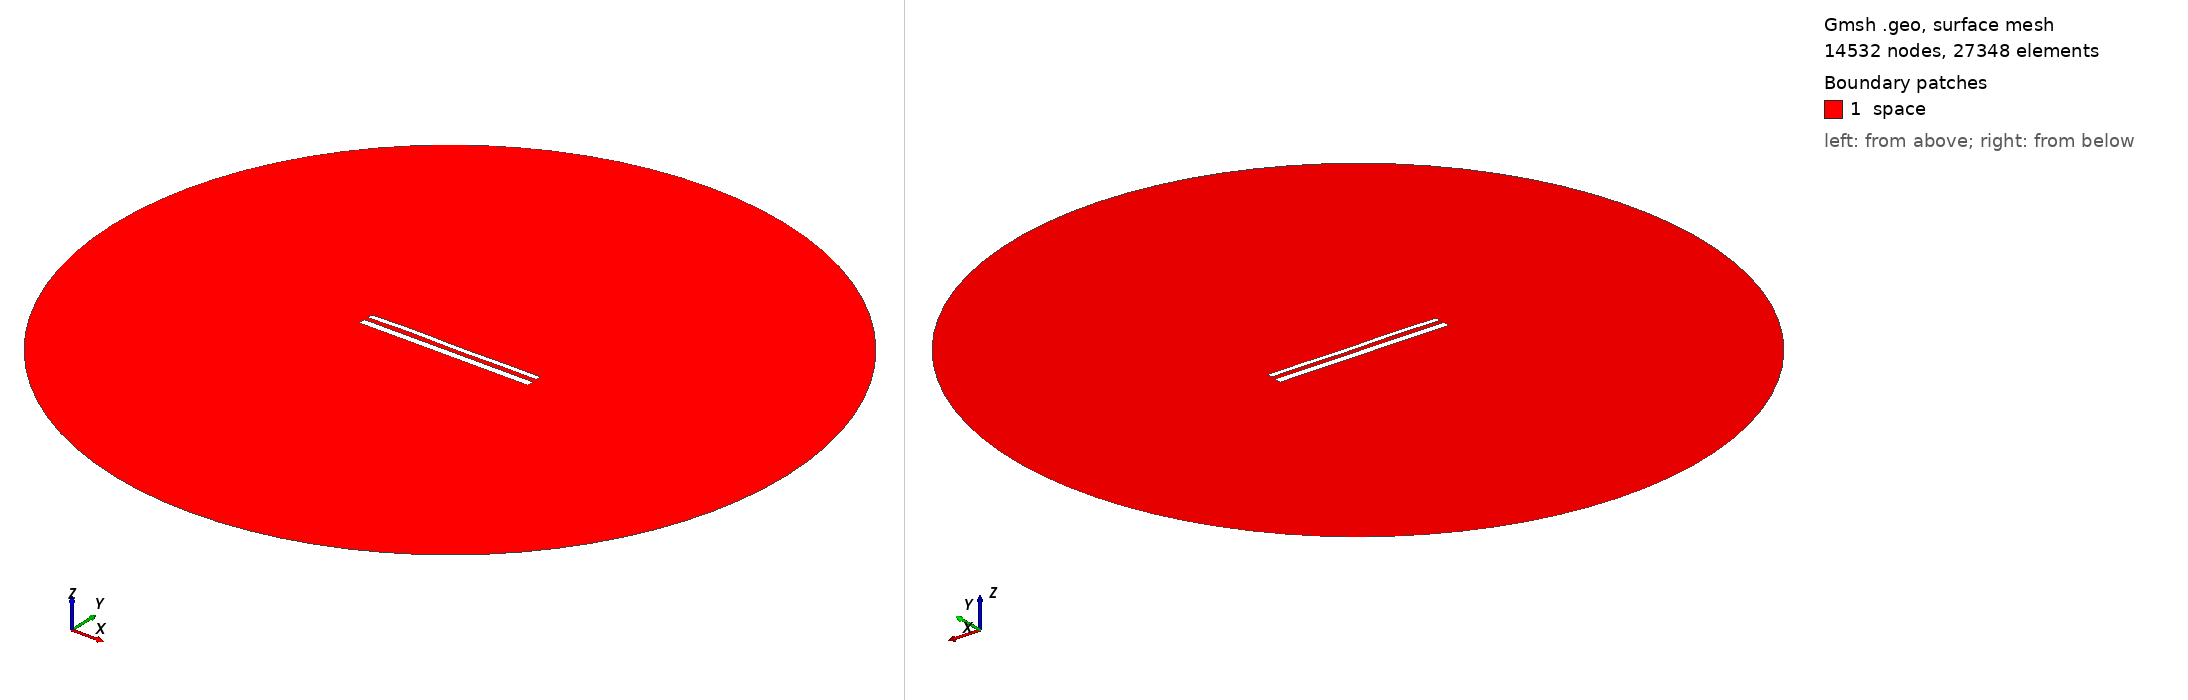

Gmsh geometry script, surface-meshed: 14532 nodes, 27348 surface elements. Boundary patches (legend numbers): 1 space. Left view from above one corner, right view from below the opposite corner. Legend entries are the model's physical surfaces. The drawing asked Gmsh for element sizes between 1% and 20% of the model's largest extent; the script's own settings can give other sizes.

=== 12475.geo (drawn) ===
//---------------------------------------
// Geometry kernel
//---------------------------------------

SetFactory("OpenCASCADE");



//---------------------------------------
// Parameters of the geometry
//---------------------------------------

// Overetch of the upper plate
overetch = 0.375;

// Distance between the plates
distance = 2.5;

// Discretization over the x axis (for the deformation)
nx = 50; 

// Length of the plate
L = 100 - overetch; 

// Number of modes
n = 4; 

// 1st mode coefficient
coeff(1) = 0.15;
beta(1) = 0.596864 * 3.1415926535 / L;

// 2nd mode coefficient
coeff(2) = 0.07499999999999998;
beta(2) = 1.49418 * 3.1415926535 / L;

// 3rd mode coefficient
coeff(3) = 0.15;
beta(3) = 2.50025 * 3.1415926535 / L;

// 4th mode coefficient
coeff(4) = 0.15;
beta(4) = 3.49999 * 3.1415926535 / L;



//---------------------------------------
// Upper plate (deformed rectangle)
//---------------------------------------

// Coordiantes of the upper plate
xmin = -50;
xmax = 50 - overetch;

// Height of the upper plate
yheight = 4 - 2 * overetch;

// Indexes of the points
UpperID[] = {};
LowerID[] = {};
LeftID[] = {};
RightID[] = {};

// Point index
p = 1;

// Horizontal edges
For i In {1:nx}
    x = xmin + (i-1)*(xmax - xmin)/(nx-1);

    y_bottom = distance / 2 + overetch;
    For j In {1:n}
        C = (Cosh(beta(j)*L) + Cos(beta(j)*L)) / (Sinh(beta(j)*L) + Sin(beta(j)*L));
        y_bottom  = y_bottom + coeff(j) * (Cosh(beta(j)*(x+50)) - Cos(beta(j)*(x+50)) - C * (Sinh(beta(j)*(x+50)) - Sin(beta(j)*(x+50))));
    EndFor

    y_top = y_bottom + yheight;

    Point(p) = {x, y_top, 0, 1.0};
    UpperID[i] = p;
    p = p + 1;

    Point(p) = {x, y_bottom, 0, 1.0};
    LowerID[i] = p;
    p = p + 1;
EndFor

// Create point lists
UpperPts[] = {}; LowerPts[] = {};
For i In {1:nx}
  UpperPts[] += {UpperID[i]};
  LowerPts[] += {LowerID[i]};
EndFor

// Build splines
Spline(1) = {UpperPts[]};
Spline(2) = {LowerPts[]};
Line(3) = {LowerPts[nx-1], UpperPts[nx-1]};
Line(4) = {LowerPts[0], UpperPts[0]};

// Build the plane surface
Curve Loop(1) = {2, 3, -1, -4};
Plane Surface(1) = {1};



//---------------------------------------
// Lower plate (rectangle)
//---------------------------------------

// Vertices
Point(1001) = {-50, -1, 0, 1.0};
Point(1002) = { 50, -1, 0, 1.0};
Point(1003) = { 50,  -5, 0, 1.0};
Point(1004) = {-50,  -5, 0, 1.0};

// Edges
Line(5) = {1001, 1002};
Line(6) = {1002, 1003};
Line(7) = {1003, 1004};
Line(8) = {1004, 1001};

// Plane surface
Line Loop(2) = {5, 6, 7, 8};
Plane Surface(2) = {2}; 



//---------------------------------------
// Outer (fictious) boundary
//---------------------------------------

// Points
Point(1005) = {0, 0, 0};       // Center
Point(1006) = {200, 0, 0};     // Start point
Point(1007) = {0, 200, 0};     // 90 degrees
Point(1008) = {-200, 0, 0};    // 180 degrees
Point(1009) = {0, -200, 0};    // 270 degrees

// Circle arcs (each needs start, center, end)
Circle(9) = {1006, 1005, 1007};
Circle(10) = {1007, 1005, 1008};
Circle(11) = {1008, 1005, 1009};
Circle(12) = {1009, 1005, 1006};

// Plane surface for the entire domain
Curve Loop(3) = {9, 10, 11, 12};
Surface(3) = {3};

// Subtract the plates from the whole domain to obtain the actual domain where we want to solve the equations
BooleanDifference{ Surface{3}; Delete; }{ Surface{1}; Surface{2}; Delete; }




//---------------------------------------
// Transfinite Lines/Curves
//---------------------------------------

// Set the number of points on the boundaries
r = 7;

// Plates
Transfinite Curve {1, 2} = 50*r Using Progression 1;
Transfinite Curve {3, 4} = 2*r Using Progression 1;
Transfinite Line {5, 7} = 50*r Using Progression 1;
Transfinite Line {6, 8} = 2*r Using Progression 1;

// Outer boundary
Transfinite Line {9, 10, 11, 12} = 20 Using Progression 1;



//---------------------------------------
// Physical groups
//---------------------------------------                

// Physical curves (boundaries)
Physical Line("force_segment", 10) = {2};
Physical Line("upper_plate", 11) = {1, 3, 4};
Physical Line("lower_plate", 12) = {5, 6, 7, 8};
Physical Line("boundary", 20) = {9, 10, 11, 12};

// Physical Surfaces
Physical Surface("space", 30) = {3};



//---------------------------------------
// 6. Generate the Mesh
//---------------------------------------

// 2D mesh generation
Mesh 2;
